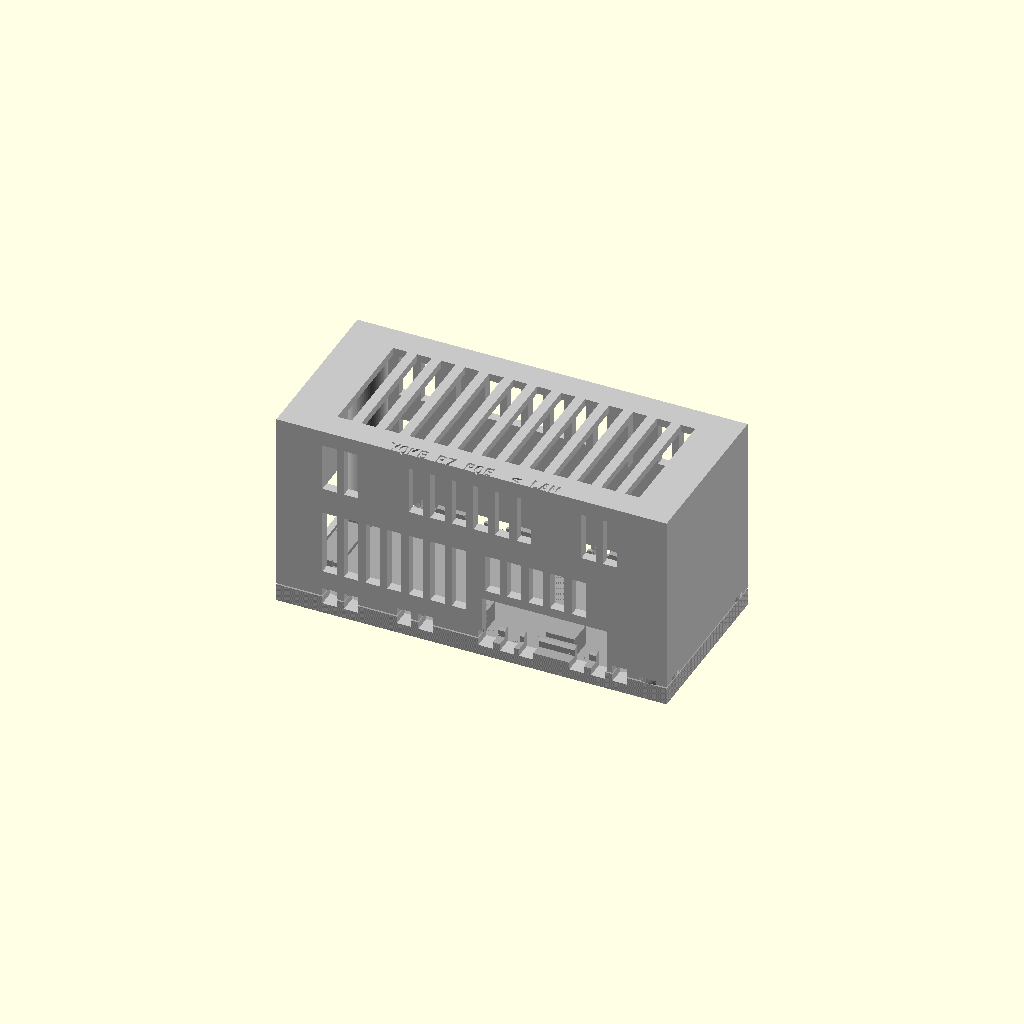
Cell 1: the model at its default parameters.
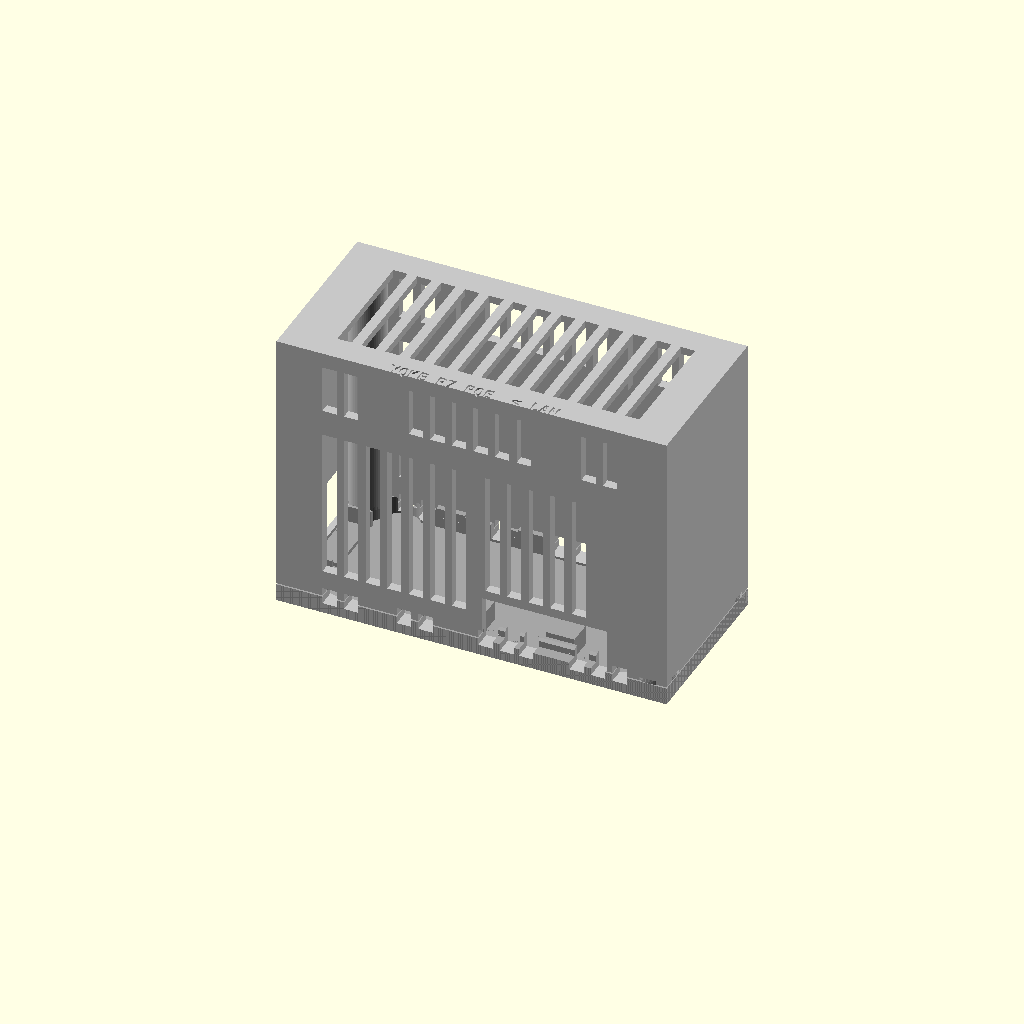
Cell 2: the same model with hat_gap = 36.
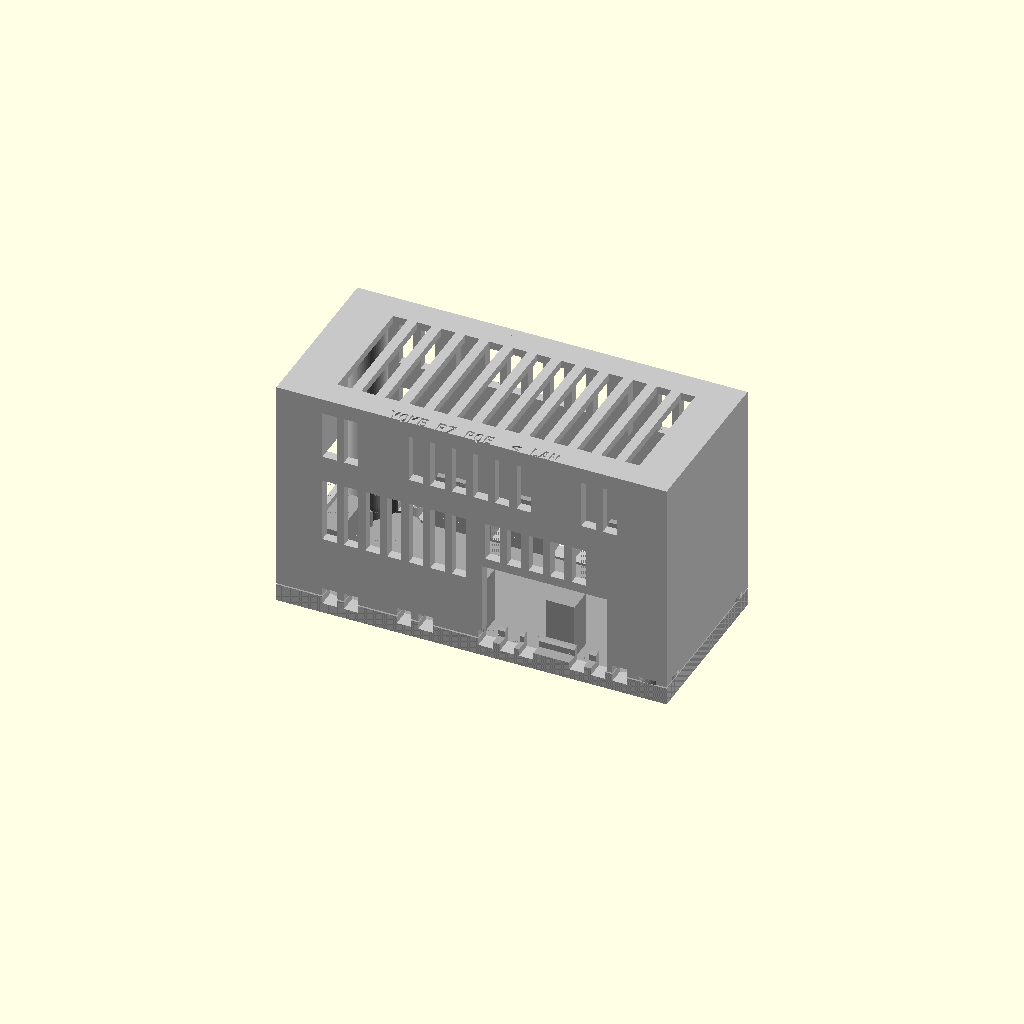
Cell 3 — board_z set to 14.8, the other parameters unchanged.
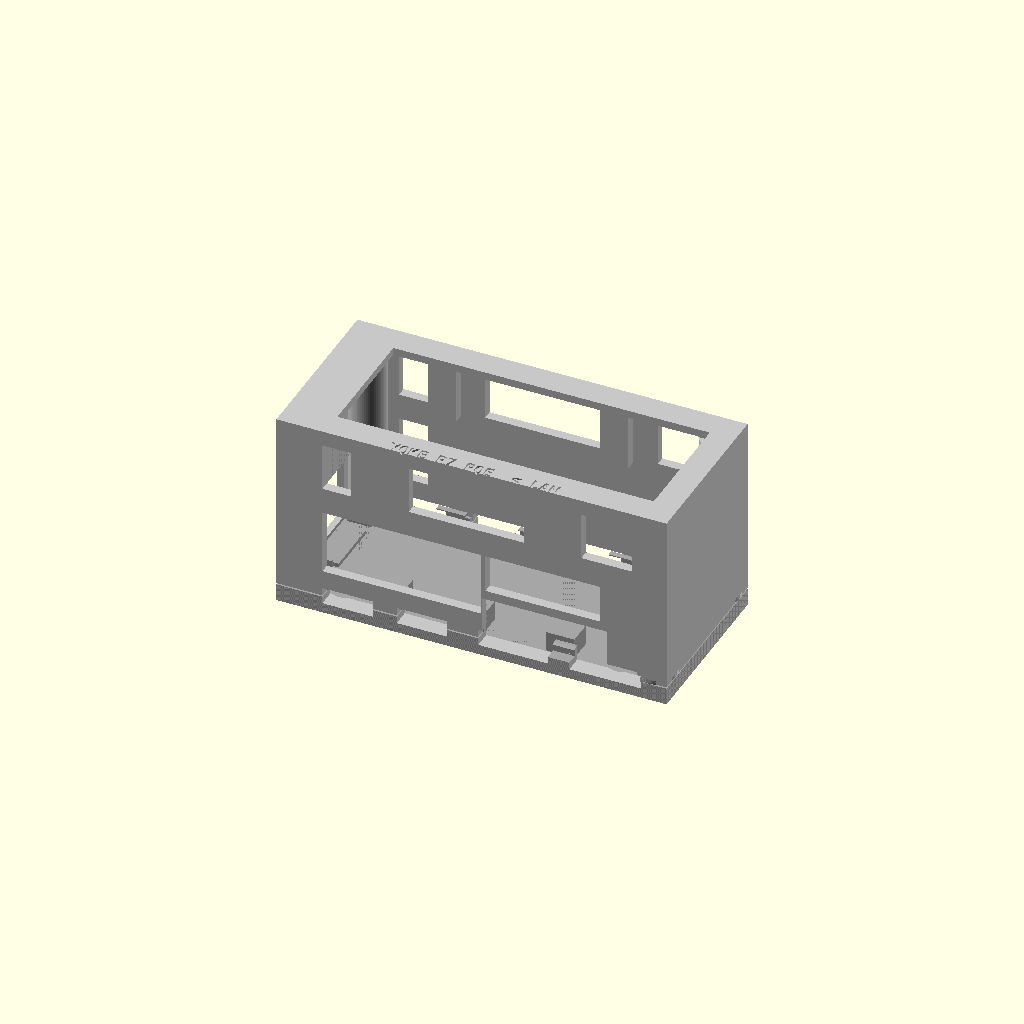
Cell 4: the same model with vent_w = 6.
All cells are drawn from one camera (rotation 55°, 0°, 25°, orthographic, colour scheme Cornfield), so only the parameter changes between them.
OpenSCAD source file hardware/usb-housing/r7/housing.scad:
// R7 compact Yoke endpoint housings. Millimetres.
// Frame: x/y are the Radxa ZERO 3E PCB frame (RJ45 toward -x, USB-C toward -y);
// z = 0 is the underside of the base. One base serves both variants.
// The base never depends on HAT height; only the lid (hat_gap) does.
part="assembled-poe"; emit_parameters=false; $fn=64;
insert_od=4.6; insert_l=5.7; insert_pilot=4.0;
hat_gap=18;            // SBC top to HAT underside (official CAD); lid-only parameter
board_z=7.4;           // SBC top surface; PCB underside board_z-1.6, resting on pads
floor_t=1.6; roof_t=1.6; roof_clear=1.0;
body=[-8.1,73.3,-3.65,32.6];      // outer x0,x1,y0,y1
inside=[-6.8,71.3,-1.65,30.6];    // lid inner faces
seam=3.6; seam_gap=0.3; lid_bottom=seam+seam_gap;
lip_clear=0.4; lip_t=1.2; lip_top=5.4; lip_chamfer=0.5;
// Case screw axes: two beside the RJ45, two closed-end corner posts merged
// into the end and side walls just outside the board stack's lowering sweep.
axes=[[-4.2,1.2],[-4.2,28.6],[69.3,0.3],[69.3,28.6]];
post_r=3.9; base_post_r=3.9; seat_clear=0.4;
// Each base post stays a full diameter-7.8 ring from the floor to the seat at
// contact_z: two sacrificial bridge layers over the head well, then four fused
// layers. The lid post annulus bears on that seat (the only hard stop).
head_d=6.2; head_land=3.4; clearance_d=3.4;
contact_z=4.6; insert_bottom=contact_z+0.2; pilot_end=12.1;
hat_top=board_z+hat_gap+1.6;
poe_top=board_z+hat_gap+13.7;      // tallest official HAT component
bare_top=board_z+8.5;              // GPIO pin tips
poe_height=poe_top+roof_clear+roof_t;
bare_height=bare_top+roof_clear+roof_t;
lid_flip_y=body[2]+body[3];
// Supported PCB edge regions (component-free in the official CAD).
pad_x=[[10,16],[27,33],[46,52]];
// Radxa conductive mounting axes; the base keeps a diameter-8.2 keepout above its floor.
mounts=[[3.549904,3.599942],[61.399928,3.599942],[3.599942,26.450036],[61.399928,26.500074]];
mount_keepout_r=4.1;
front_pad_y=[0.8,5.8];
back_pad_y=[inside[3]-lip_clear-lip_t,inside[3]-lip_clear];
// Lid ribs bear on component-free top edges with 0.4 nominal vertical play.
poe_fins=[[12,14.4,inside[2],0.9],[48,50.4,inside[2],0.9],
          [12,14.4,28.4,inside[3]],[48,50.4,28.4,inside[3]]];
// Rear bare ribs sit on bare PCB between the hole pads and the GPIO header.
bare_fins=[[16.2,18.2,inside[2],0.9],[29,31,inside[2],0.9],
           [5.95,6.85,29.5,inside[3]],[58.15,59.05,29.5,inside[3]]];
fin_play=0.4;
vent_w=3;
lan_window=[6.43,23.63,board_z-5.05,board_z+7.35];   // y0,y1,z0,z1
usb_window=[34.8,60.8,board_z+5.7];                  // x0,x1,ztop (open below)
low_z=[2.1,5.6];
// Lid vent rows follow the stack height so a hat_gap change regenerates only the lid.
mid_z=[board_z+2.1,board_z+hat_gap-2.4]; mid_over_usb_z=[usb_window[2]+1.9,mid_z[1]];
upper_z=[hat_top+1.5,poe_height-roof_t-1.6];
bare_z=[board_z+1.6,bare_height-roof_t-1.5];
roof_y=[2.0,27.0];
function clear(x,zones,m=0.8)=len([for(z=zones) if(x+vent_w>z[0]-m && x<z[1]+m) 1])==0;
function xs(a,b,zones)=[for(x=[a:4.5:b]) if(clear(x,zones)) x];
// Low inlets stay between the edge pads so no pad face blocks an inlet.
front_low=[1.5,6,17,21.5,34,38.5,42.5,53,57.5,62];
back_low=front_low;
poe_front_mid=xs(1.5,31.3,[]);
poe_front_over=xs(35.5,57.8,[]);
// The HAT's female GPIO header (x 6.8-61.7) stands 1.4 mm behind the rear
// wall between the boards, so only its two clear ends get rear slots.
poe_back_mid=[1.5,62.2];
poe_upper=xs(1.5,60.5,[[12,14.4],[48,50.4]]);
bare_front=xs(1.5,31.3,[[16.2,18.2],[29,31]]);
bare_back=xs(1.5,60.5,[[5.95,6.85],[58.15,59.05]]);
roof_x=[for(x=[2:5:62]) x];

function slot_area(list,z)=len(list)*vent_w*(z[1]-z[0]);
if(emit_parameters){
 echo("R7PARAM","outer_xy_mm",[body[1]-body[0],body[3]-body[2]]);
 echo("R7PARAM","poe_envelope_mm",[body[1]-body[0],body[3]-body[2],poe_height]);
 echo("R7PARAM","bare_envelope_mm",[body[1]-body[0],body[3]-body[2],bare_height]);
 echo("R7PARAM","body_bounds_xy_mm",body); echo("R7PARAM","inside_bounds_xy_mm",inside);
 echo("R7PARAM","hat_gap_mm",hat_gap); echo("R7PARAM","board_top_z_mm",board_z);
 echo("R7PARAM","pcb_support_z_mm",board_z-1.6);
 echo("R7PARAM","poe_height_mm",poe_height); echo("R7PARAM","bare_height_mm",bare_height);
 echo("R7PARAM","screw_axes_mm",axes); echo("R7PARAM","screw_length_mm",8);
 echo("R7PARAM","lid_post_diameter_mm",2*post_r); echo("R7PARAM","head_well_diameter_mm",head_d);
 echo("R7PARAM","shank_clearance_diameter_mm",clearance_d); echo("R7PARAM","head_bearing_z_mm",head_land);
 echo("R7PARAM","head_recess_mm",head_land-3); echo("R7PARAM","seam_z_mm",seam);
 echo("R7PARAM","lid_bottom_z_mm",lid_bottom); echo("R7PARAM","seam_gap_mm",seam_gap);
 echo("R7PARAM","base_post_ring_diameter_mm",2*base_post_r); echo("R7PARAM","lid_seat_recess_diameter_mm",2*(post_r+seat_clear));
 echo("R7PARAM","post_contact_z_mm",contact_z);
 echo("R7PARAM","fused_layers_above_bridges",round((contact_z-head_land-0.4)/0.2));
 echo("R7PARAM","insert_bottom_z_mm",insert_bottom); echo("R7PARAM","insert_top_z_mm",insert_bottom+insert_l);
 echo("R7PARAM","pilot_end_z_mm",pilot_end); echo("R7PARAM","pilot_diameter_mm",insert_pilot);
 echo("R7PARAM","insert_diameter_mm",insert_od); echo("R7PARAM","insert_length_mm",insert_l);
 echo("R7PARAM","lip_thickness_mm",lip_t); echo("R7PARAM","lip_top_z_mm",lip_top);
 echo("R7PARAM","lip_engagement_mm",lip_top-lid_bottom);
 echo("R7PARAM","lip_per_side_clearance_mm",lip_clear); echo("R7PARAM","lip_entry_chamfer_mm",lip_chamfer);
 echo("R7PARAM","mount_axes_mm",mounts); echo("R7PARAM","base_mount_keepout_diameter_mm",2*mount_keepout_r);
 echo("R7PARAM","pad_x_mm",pad_x); echo("R7PARAM","front_pad_y_mm",front_pad_y); echo("R7PARAM","back_pad_y_mm",back_pad_y);
 echo("R7PARAM","poe_fins_xy_mm",poe_fins); echo("R7PARAM","poe_fin_bottom_z_mm",hat_top+fin_play);
 echo("R7PARAM","bare_fins_xy_mm",bare_fins); echo("R7PARAM","bare_fin_bottom_z_mm",board_z+fin_play);
 echo("R7PARAM","fin_vertical_play_mm",fin_play);
 echo("R7PARAM","floor_thickness_mm",floor_t); echo("R7PARAM","roof_thickness_mm",roof_t);
 echo("R7PARAM","poe_roof_clearance_mm",roof_clear); echo("R7PARAM","bare_roof_clearance_mm",roof_clear);
 echo("R7PARAM","lan_window_mm",lan_window); echo("R7PARAM","usb_window_mm",usb_window);
 echo("R7PARAM","low_inlet_z_mm",low_z); echo("R7PARAM","poe_vent_z_mm",[mid_z,mid_over_usb_z,upper_z]); echo("R7PARAM","bare_vent_z_mm",bare_z);
 echo("R7PARAM","low_inlet_area_mm2",slot_area(front_low,low_z)+slot_area(back_low,low_z));
 echo("R7PARAM","poe_side_vent_area_mm2",slot_area(poe_front_mid,mid_z)+slot_area(poe_front_over,mid_over_usb_z)
   +slot_area(poe_back_mid,mid_z)+2*slot_area(poe_upper,upper_z));
 echo("R7PARAM","bare_side_vent_area_mm2",slot_area(bare_front,bare_z)+slot_area(bare_back,bare_z));
 echo("R7PARAM","roof_vent_area_mm2",len(roof_x)*vent_w*(roof_y[1]-roof_y[0]));
 echo("R7PARAM","vent_x_mm",[front_low,back_low,poe_front_mid,poe_front_over,poe_back_mid,poe_upper,bare_front,bare_back,roof_x]);
 echo("R7PARAM","poe_lid_assembly_matrix",[[1,0,0,0],[0,-1,0,lid_flip_y],[0,0,-1,poe_height],[0,0,0,1]]);
 echo("R7PARAM","bare_lid_assembly_matrix",[[1,0,0,0],[0,-1,0,lid_flip_y],[0,0,-1,bare_height],[0,0,0,1]]);
 echo("R7PARAM","board_matrix",[[1,0,0,0],[0,1,0,0],[0,0,1,board_z],[0,0,0,1]]);
 echo("R7PARAM","poe_reference_top_clearance_mm",poe_height-roof_t-poe_top);
 echo("R7PARAM","bare_reference_top_clearance_mm",bare_height-roof_t-bare_top);
}
module slab(b,z,h){translate([b[0],b[2],z])cube([b[1]-b[0],b[3]-b[2],h]);}
module lan_cut(){translate([body[0]-1,lan_window[0],lan_window[2]])
 cube([inside[0]-body[0]+1.01,lan_window[1]-lan_window[0],lan_window[3]-lan_window[2]]);}
module low_inlets(){
 for(x=front_low)translate([x,body[2]-1,low_z[0]])cube([vent_w,inside[2]+lip_clear+lip_t-body[2]+1.01,low_z[1]-low_z[0]]);
 for(x=back_low)translate([x,inside[3]-lip_clear-lip_t-0.01,low_z[0]])cube([vent_w,body[3]-inside[3]+lip_clear+lip_t+1.01,low_z[1]-low_z[0]]);
}
module lip_ring(){
 o=[inside[0]+lip_clear,inside[1]-lip_clear,inside[2]+lip_clear,inside[3]-lip_clear];
 i=[-20,o[1]-lip_t,o[2]+lip_t,o[3]-lip_t];
 difference(){
  hull(){slab(o,seam,lip_top-seam-lip_chamfer);
   slab([o[0]+lip_chamfer,o[1]-lip_chamfer,o[2]+lip_chamfer,o[3]-lip_chamfer],seam,lip_top-seam);}
  slab(i,seam-1,lip_top);
  slab([-20,inside[0]+lip_clear+0.5,-20,60],seam-1,lip_top);   // no lip at the RJ45 end
  for(p=axes)translate([p[0],p[1],seam-1])cylinder(r=post_r+lip_clear,h=lip_top);
 }
}
module base(){difference(){union(){
 difference(){slab(body,0,seam);
  slab([inside[0],inside[1]-lip_clear-lip_t,inside[2]+lip_clear+lip_t,inside[3]-lip_clear-lip_t],floor_t,seam);}
 lip_ring();
 for(p=axes)translate([p[0],p[1],0])cylinder(r=base_post_r,h=contact_z);
 for(x=pad_x){slab([x[0],x[1],front_pad_y[0],front_pad_y[1]],0,board_z-1.6);
  slab([x[0],x[1],back_pad_y[0],back_pad_y[1]],0,board_z-1.6);}
 // RJ45: low guard 0.4 below the jack body and two side cradle walls.
 slab([-6.0,-1.0,9,21],0,board_z-4.55-0.4);
 slab([-6.0,-1.0,5.9,6.5],0,5.0); slab([-6.0,-1.0,23.56,24.16],0,5.0);
 }
 slab([body[0]-5,body[1]+5,body[2]-5,body[2]],-1,20); slab([body[0]-5,body[1]+5,body[3],body[3]+5],-1,20);
 slab([body[0]-5,body[0],body[2]-5,body[3]+5],-1,20); slab([body[1],body[1]+5,body[2]-5,body[3]+5],-1,20);
 lan_cut(); low_inlets();
 for(m=mounts)translate([m[0],m[1],floor_t])cylinder(r=mount_keepout_r,h=20);
 for(p=axes)translate([p[0],p[1],0]){
  translate([0,0,-0.1])cylinder(d=head_d,h=head_land+0.1);
  // Printed floor-down: a one-layer slot leaves two head-bearing shelves that
  // bridge the well between its walls; a one-layer 3.2 square bridges that
  // slot; the round shank hole starts on the third layer.
  translate([-clearance_d/2,-head_d/2,head_land-0.01])cube([clearance_d,head_d,0.21]);
  translate([-1.6,-1.6,head_land+0.19])cube([3.2,3.2,0.22]);
  translate([0,0,head_land+0.39])cylinder(d=clearance_d,h=contact_z-head_land);
 }
 translate([32.6,14.4,-0.01])linear_extrude(0.41)mirror([1,0,0])
  text("YOKE R7 BASE  LAN >",size=2.6,font="DejaVu Sans Mono:style=Bold",halign="center",valign="center");
}}
module fins(poe,h){
 zb=poe?hat_top+fin_play:board_z+fin_play;
 for(f=poe?poe_fins:bare_fins)
  translate([f[0],f[2]-(f[2]==inside[2]?0.01:0),zb])
   cube([f[1]-f[0],f[3]-f[2]+0.01,h-roof_t-zb+0.01]);
}
module side_vents(poe){
 module row(list,z,front){for(x=list)
  translate([x,front?body[2]-1:inside[3]-0.01,z[0]])cube([vent_w,(front?inside[2]-body[2]+1.01:body[3]-inside[3]+1.01),z[1]-z[0]]);}
 if(poe){row(poe_front_mid,mid_z,true);row(poe_front_over,mid_over_usb_z,true);
  row(poe_back_mid,mid_z,false);row(poe_upper,upper_z,true);row(poe_upper,upper_z,false);}
 else{row(bare_front,bare_z,true);row(bare_back,bare_z,false);}
}
module lid_assembled(poe=true){
 h=poe?poe_height:bare_height;
 difference(){
  intersection(){
   union(){
    slab(body,h-roof_t,roof_t);
    difference(){slab(body,lid_bottom,h-lid_bottom);slab(inside,lid_bottom-0.01,h);}
    for(p=axes)translate([p[0],p[1],lid_bottom])cylinder(r=post_r,h=h-lid_bottom);
    fins(poe,h);
   }
   slab(body,0,h);
  }
  for(p=axes)translate([p[0],p[1],0]){
   // Seat recess: the base post ring rises into it and stops the lid here.
   translate([0,0,lid_bottom-1])cylinder(r=post_r+seat_clear,h=contact_z-lid_bottom+1);
   translate([0,0,contact_z-0.01])cylinder(d=insert_pilot,h=pilot_end-contact_z+0.01);
   translate([0,0,contact_z-0.01])cylinder(d1=insert_od+0.3,d2=insert_pilot,h=0.46);
  }
  lan_cut();
  translate([usb_window[0],body[2]-1,lid_bottom-1])cube([usb_window[1]-usb_window[0],inside[2]-body[2]+1.01,usb_window[2]-lid_bottom+1]);
  low_inlets(); side_vents(poe);
  for(x=roof_x)translate([x,roof_y[0],h-roof_t-0.1])cube([vent_w,roof_y[1]-roof_y[0],roof_t+0.2]);
  translate([32.6,-2.45,h-0.4])linear_extrude(0.41)
   text(poe?"YOKE R7 POE  < LAN":"YOKE R7 USB  < LAN",size=2.4,font="DejaVu Sans Mono:style=Bold",halign="center",valign="center");
 }
}
module lid(poe=true){translate([0,lid_flip_y,poe?poe_height:bare_height])rotate([180,0,0])lid_assembled(poe);}
// Hardware origins: screw bearing plane z0, shaft +Z, head -Z.
module screw(l=8){union(){cylinder(d=3,h=l);translate([0,0,-3])cylinder(d=6,h=3);}}
module insert(){difference(){cylinder(d=insert_od,h=insert_l);translate([0,0,-.01])cylinder(d=3,h=insert_l+.02);}}
module driver(){cylinder(d=3,h=35);}
module heat_tool(){cylinder(d=2.4,h=1);translate([0,0,1])cylinder(d=4.2,h=2);translate([0,0,3])cylinder(d=5,h=27);}
if(part=="base")base();
else if(part=="poe-lid")lid(true);
else if(part=="bare-lid")lid(false);
else if(part=="poe-lid-assembled")lid_assembled(true);
else if(part=="bare-lid-assembled")lid_assembled(false);
else if(part=="screw")screw();
else if(part=="insert")insert();
else if(part=="driver")driver();
else if(part=="heat-tool")heat_tool();
else if(part=="assembled-poe"||part=="exploded-poe"){
 color([.65,.65,.65])base();color([.78,.78,.78])translate([0,0,part=="exploded-poe"?45:0])lid_assembled(true);}
else if(part=="assembled-bare"||part=="exploded-bare"){
 color([.65,.65,.65])base();color([.78,.78,.78])translate([0,0,part=="exploded-bare"?25:0])lid_assembled(false);}
else assert(false,"Unknown selector");
Customizer parameters (derived from the source; name, type, default, range or options):
hat_gap: number, default 18
board_z: number, default 7.4
body: vector, default [-8.1, 73.3, -3.65, 32.6]
inside: vector, default [-6.8, 71.3, -1.65, 30.6]
mount_keepout_r: number, default 4.1
front_pad_y: vector, default [0.8, 5.8]
fin_play: number, default 0.4
vent_w: number, default 3
low_z: vector, default [2.1, 5.6]
roof_y: vector, default [2, 27]
